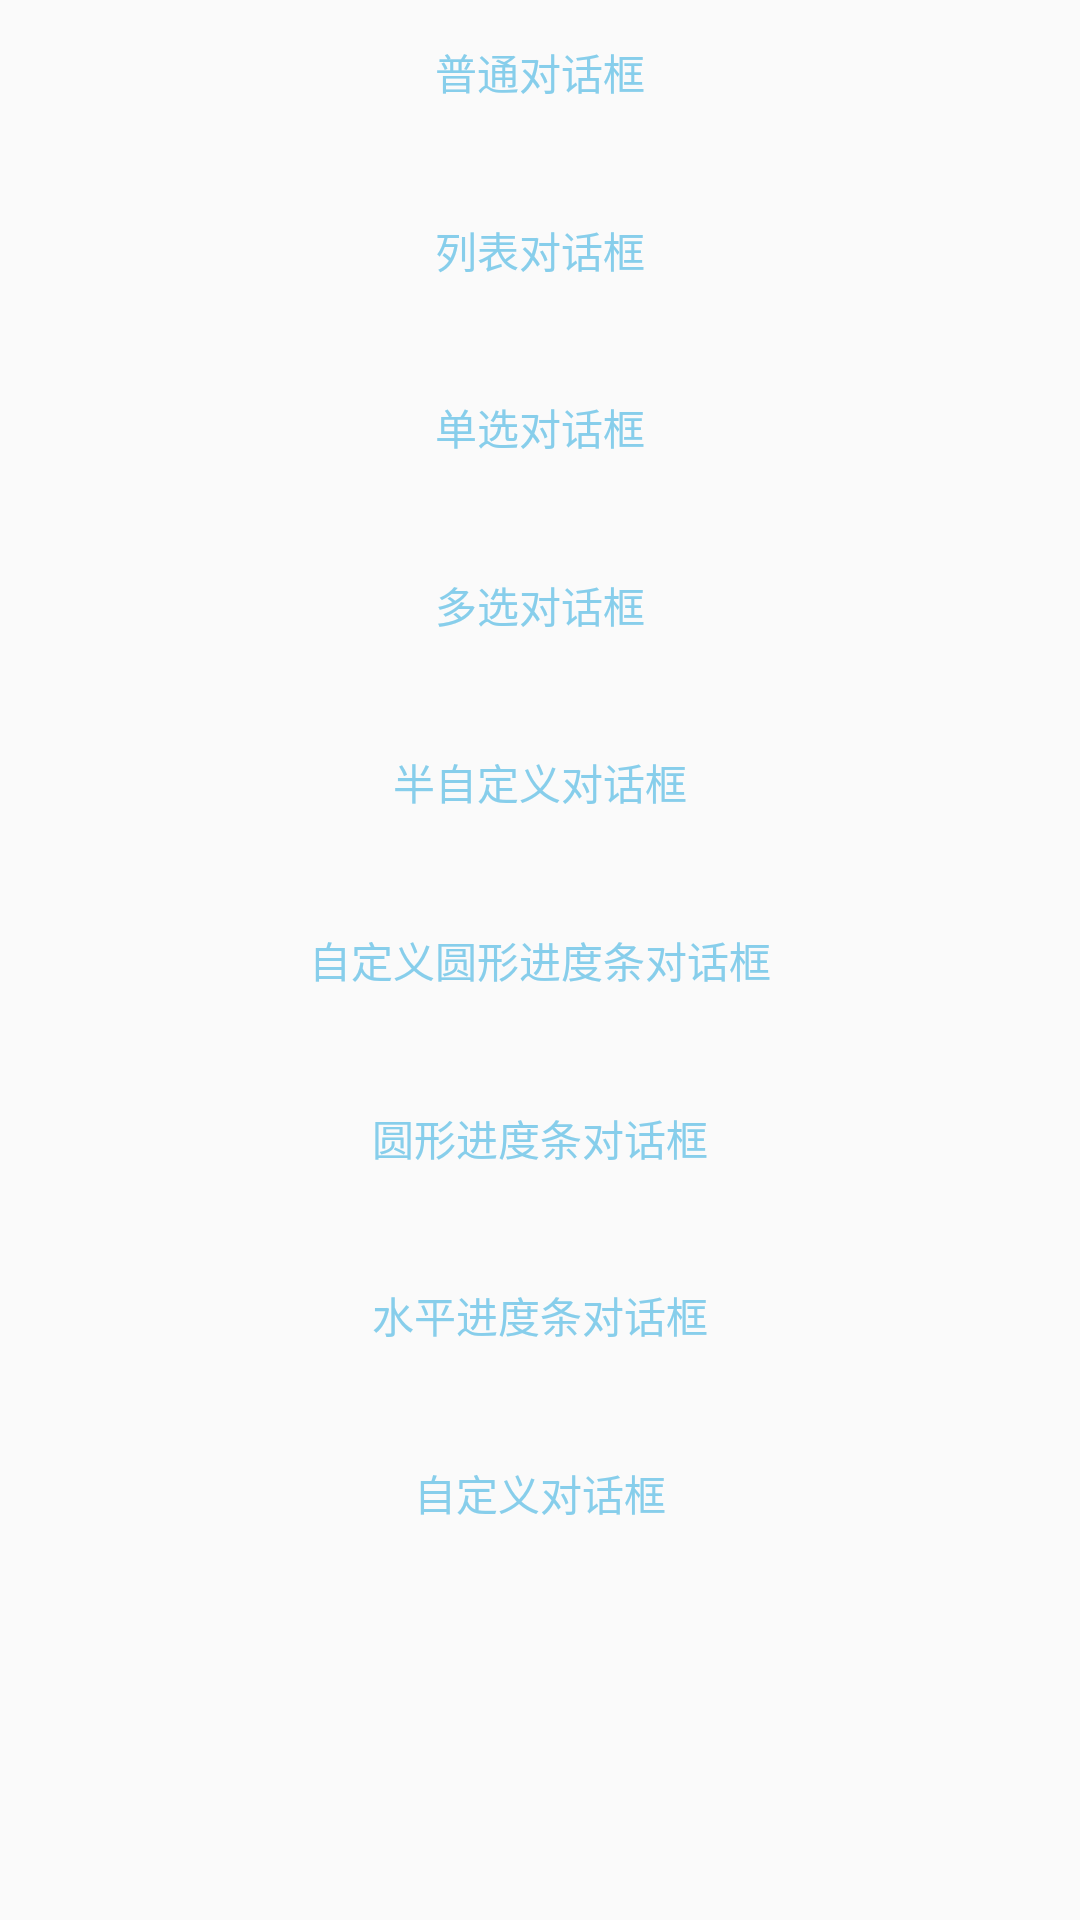

Write the Android layout XML for this screen, with the resource values it uses.
<!-- AndroidManifest.xml: application theme AppTheme -->
<!-- res/layout/activity_dialog.xml -->
<?xml version="1.0" encoding="utf-8"?>
<android.support.constraint.ConstraintLayout xmlns:android="http://schemas.android.com/apk/res/android"
    xmlns:app="http://schemas.android.com/apk/res-auto"
    xmlns:tools="http://schemas.android.com/tools"
    android:layout_width="match_parent"
    android:layout_height="match_parent"
    tools:context="com.example.wsy.utils.DialogActivity">

    <Button
        android:id="@+id/bt_pt"
        android:layout_width="200dp"
        android:layout_height="wrap_content"
        android:text="普通对话框"
        android:textColor="@color/skyblue"
        android:background="@drawable/selector_bg_btn"
        app:layout_constraintBottom_toBottomOf="parent"
        app:layout_constraintLeft_toLeftOf="parent"
        app:layout_constraintRight_toRightOf="parent"
        app:layout_constraintTop_toTopOf="parent"
        app:layout_constraintHorizontal_bias="0.5"
        app:layout_constraintVertical_bias="0.0"
        android:onClick="onClick"

        />
    <Button
        android:id="@+id/bt_lb"
        android:layout_width="200dp"
        android:layout_height="wrap_content"
        android:text="列表对话框"
        android:textColor="@color/skyblue"
        android:background="@drawable/selector_bg_btn"
        app:layout_constraintBottom_toBottomOf="parent"
        app:layout_constraintLeft_toLeftOf="parent"
        app:layout_constraintRight_toRightOf="parent"
        app:layout_constraintTop_toTopOf="parent"
        app:layout_constraintHorizontal_bias="0.5"
        app:layout_constraintVertical_bias="0.1"
        android:onClick="onClick"

        />
    <Button
        android:id="@+id/bt_dx"
        android:layout_width="200dp"
        android:layout_height="wrap_content"
        android:text="单选对话框"
        android:textColor="@color/skyblue"
        android:background="@drawable/selector_bg_btn"
        app:layout_constraintBottom_toBottomOf="parent"
        app:layout_constraintLeft_toLeftOf="parent"
        app:layout_constraintRight_toRightOf="parent"
        app:layout_constraintTop_toTopOf="parent"
        app:layout_constraintHorizontal_bias="0.5"
        app:layout_constraintVertical_bias="0.2"
        android:onClick="onClick"

        />
    <Button
        android:id="@+id/bt_duox"
        android:layout_width="200dp"
        android:layout_height="wrap_content"
        android:text="多选对话框"
        android:textColor="@color/skyblue"
        android:background="@drawable/selector_bg_btn"
        app:layout_constraintBottom_toBottomOf="parent"
        app:layout_constraintLeft_toLeftOf="parent"
        app:layout_constraintRight_toRightOf="parent"
        app:layout_constraintTop_toTopOf="parent"
        app:layout_constraintHorizontal_bias="0.5"
        app:layout_constraintVertical_bias="0.3"
        android:onClick="onClick"

        />
    <Button
        android:id="@+id/bt_hzdy"
        android:layout_width="200dp"
        android:layout_height="wrap_content"
        android:text="半自定义对话框"
        android:textColor="@color/skyblue"
        android:background="@drawable/selector_bg_btn"
        app:layout_constraintBottom_toBottomOf="parent"
        app:layout_constraintLeft_toLeftOf="parent"
        app:layout_constraintRight_toRightOf="parent"
        app:layout_constraintTop_toTopOf="parent"
        app:layout_constraintHorizontal_bias="0.5"
        app:layout_constraintVertical_bias="0.4"
        android:onClick="onClick"

        />
    <Button
        android:id="@+id/bt_zdyyxjdt"
        android:layout_width="200dp"
        android:layout_height="wrap_content"
        android:text="自定义圆形进度条对话框"
        android:textColor="@color/skyblue"
        android:background="@drawable/selector_bg_btn"
        app:layout_constraintBottom_toBottomOf="parent"
        app:layout_constraintLeft_toLeftOf="parent"
        app:layout_constraintRight_toRightOf="parent"
        app:layout_constraintTop_toTopOf="parent"
        app:layout_constraintHorizontal_bias="0.5"
        app:layout_constraintVertical_bias="0.5"
        android:onClick="onClick"

        />
    <Button
        android:id="@+id/bt_yxjdt"
        android:layout_width="200dp"
        android:layout_height="wrap_content"
        android:text="圆形进度条对话框"
        android:textColor="@color/skyblue"
        android:background="@drawable/selector_bg_btn"
        app:layout_constraintBottom_toBottomOf="parent"
        app:layout_constraintLeft_toLeftOf="parent"
        app:layout_constraintRight_toRightOf="parent"
        app:layout_constraintTop_toTopOf="parent"
        app:layout_constraintHorizontal_bias="0.5"
        app:layout_constraintVertical_bias="0.6"
        android:onClick="onClick"

        />
    <Button
        android:id="@+id/bt_spjdt"
        android:layout_width="200dp"
        android:layout_height="wrap_content"
        android:text="水平进度条对话框"
        android:textColor="@color/skyblue"
        android:background="@drawable/selector_bg_btn"
        app:layout_constraintBottom_toBottomOf="parent"
        app:layout_constraintLeft_toLeftOf="parent"
        app:layout_constraintRight_toRightOf="parent"
        app:layout_constraintTop_toTopOf="parent"
        app:layout_constraintHorizontal_bias="0.5"
        app:layout_constraintVertical_bias="0.7"
        android:onClick="onClick"

        />

    <Button
        android:id="@+id/bt_zdy"
        android:layout_width="200dp"
        android:layout_height="wrap_content"
        android:text="自定义对话框"
        android:textColor="@color/skyblue"
        android:background="@drawable/selector_bg_btn"
        app:layout_constraintBottom_toBottomOf="parent"
        app:layout_constraintLeft_toLeftOf="parent"
        app:layout_constraintRight_toRightOf="parent"
        app:layout_constraintTop_toTopOf="parent"
        app:layout_constraintHorizontal_bias="0.5"
        app:layout_constraintVertical_bias="0.8"
        android:onClick="onClick"

        />

</android.support.constraint.ConstraintLayout>
<!-- resources referenced by this layout -->
<resources>
  <color name="skyblue">#87CEEB</color>
  <style name="AppTheme" parent="Theme.AppCompat.Light.DarkActionBar">
          
          <item name="colorPrimary">@color/colorPrimary</item>
          <item name="colorPrimaryDark">@color/colorPrimaryDark</item>
          <item name="colorAccent">@color/colorAccent</item>
      </style>
  <color name="colorPrimary">#3F51B5</color>
  <color name="colorPrimaryDark">#303F9F</color>
  <color name="colorAccent">#FF4081</color>
</resources>
